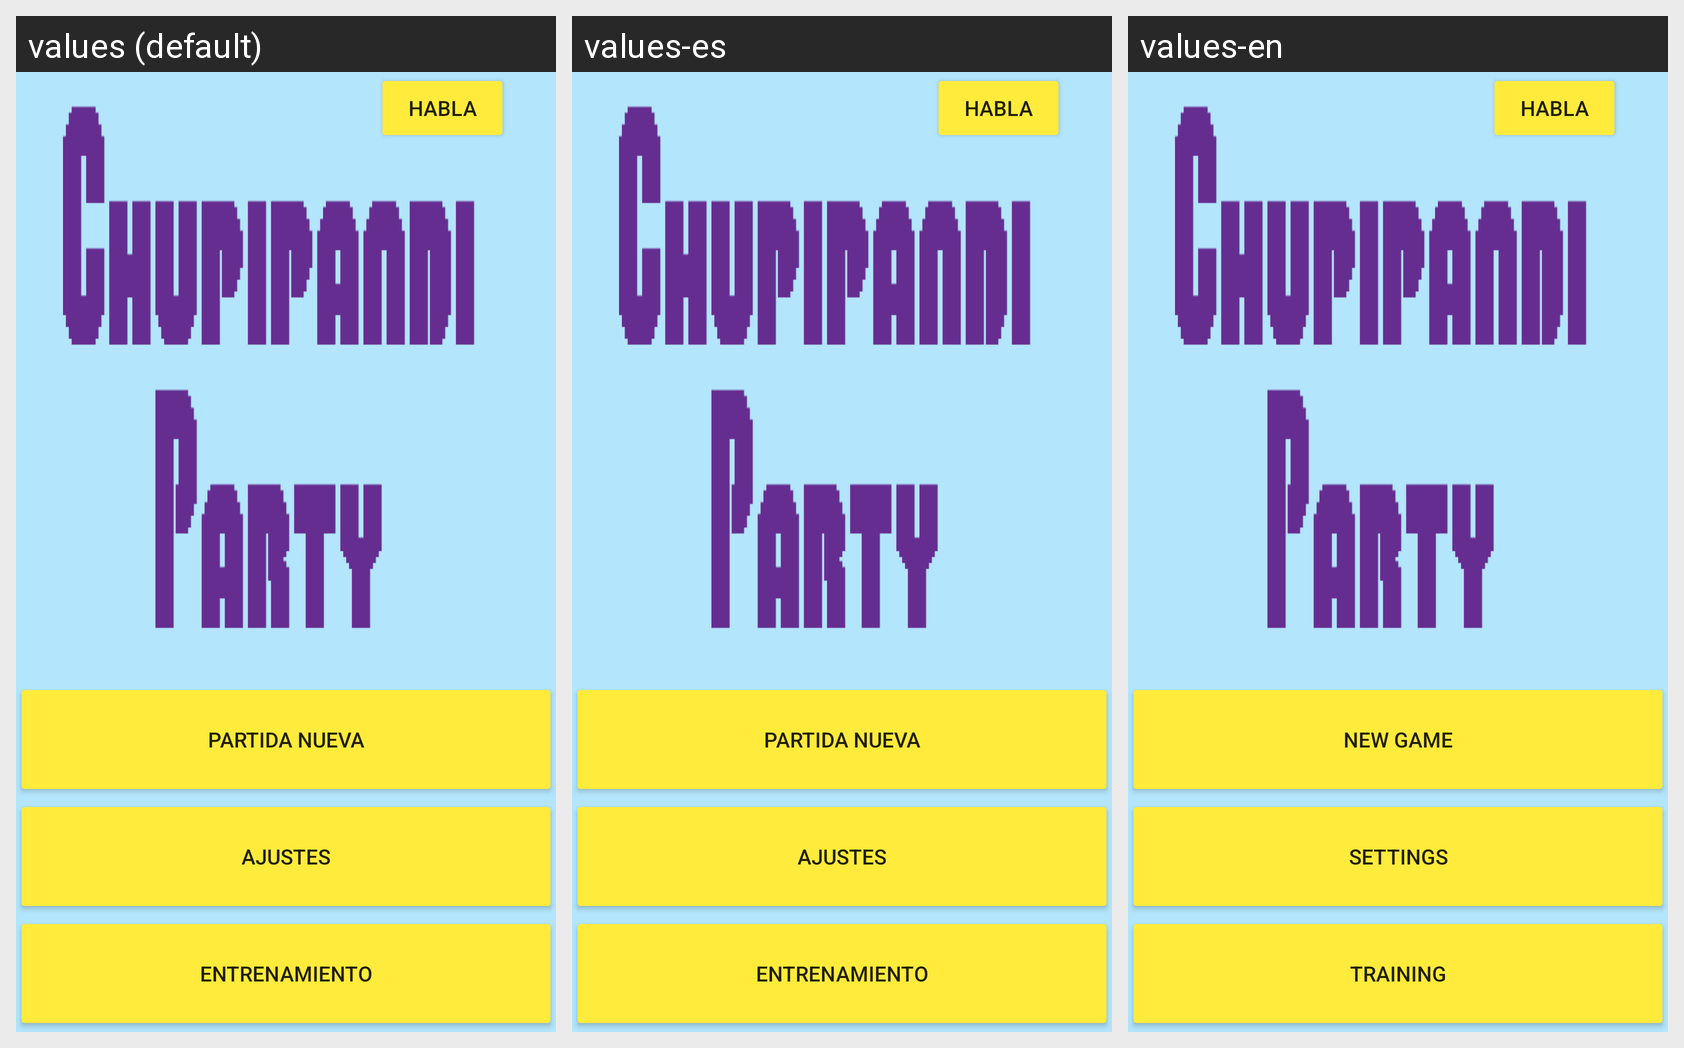

Locale-by-locale string values for the Android screen shown in this grid:
Android screen res/layout/main.xml rendered under 3 locales, left to right: values (default), values-es, values-en. Device: Nexus 5 (rendered at 1080×1920; each locale shown at half size, 540×960, under a caption strip naming it); theme AppTheme.
Strings drawn on this screen, with the default value and each locale's value (text and hints the layout hard-codes, and strings that could not be matched under every locale, appear in the picture but are not listed):

partidaNueva
  values: Partida Nueva
  values-es: Partida Nueva
  values-en: New game

ajustes
  values: Ajustes
  values-es: Ajustes
  values-en: Settings

entrenamiento
  values: Entrenamiento
  values-es: Entrenamiento
  values-en: Training
